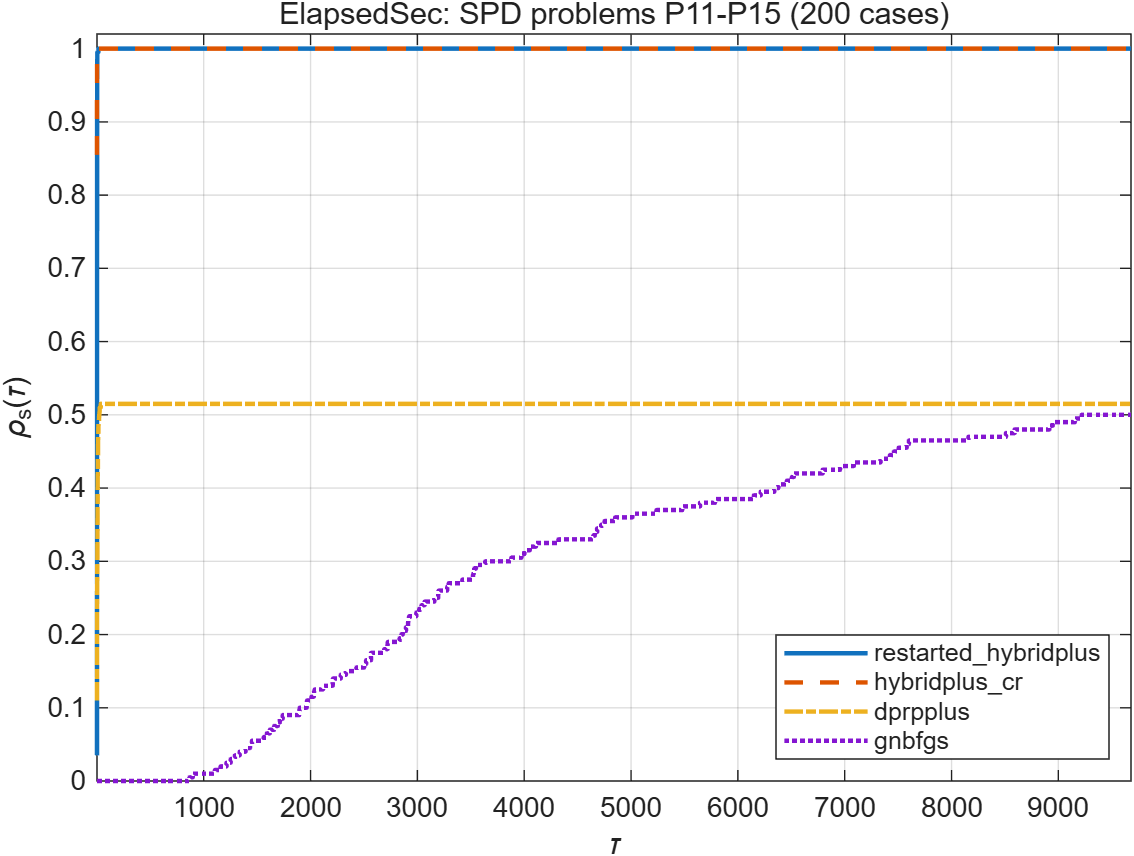

Data behind this chart, as committed beside it:
tau, restarted_hybridplus, hybridplus_cr, dprpplus, gnbfgs
1, 0.035, 0.855, 0.11, 0
1.013, 0.035, 0.86, 0.11, 0
1.014, 0.04, 0.86, 0.11, 0
1.019, 0.04, 0.865, 0.11, 0
1.021, 0.04, 0.87, 0.11, 0
1.024, 0.04, 0.875, 0.11, 0
1.03, 0.04, 0.88, 0.11, 0
1.038, 0.04, 0.885, 0.11, 0
1.042, 0.04, 0.885, 0.115, 0
1.052, 0.045, 0.885, 0.115, 0
1.053, 0.05, 0.885, 0.115, 0
1.054, 0.055, 0.885, 0.115, 0
1.056, 0.055, 0.885, 0.12, 0
1.06, 0.06, 0.885, 0.12, 0
1.06, 0.06, 0.885, 0.125, 0
1.063, 0.06, 0.885, 0.13, 0
1.076, 0.065, 0.885, 0.13, 0
1.078, 0.065, 0.89, 0.13, 0
1.097, 0.065, 0.895, 0.13, 0
1.11, 0.07, 0.895, 0.13, 0
1.112, 0.075, 0.895, 0.13, 0
1.13, 0.075, 0.9, 0.13, 0
1.135, 0.075, 0.905, 0.13, 0
1.135, 0.075, 0.91, 0.13, 0
1.135, 0.08, 0.91, 0.13, 0
1.143, 0.085, 0.91, 0.13, 0
1.144, 0.085, 0.915, 0.13, 0
1.161, 0.09, 0.915, 0.13, 0
1.162, 0.095, 0.915, 0.13, 0
1.169, 0.1, 0.915, 0.13, 0
1.17, 0.105, 0.915, 0.13, 0
1.193, 0.11, 0.915, 0.13, 0
1.202, 0.115, 0.915, 0.13, 0
1.204, 0.12, 0.915, 0.13, 0
1.205, 0.12, 0.92, 0.13, 0
1.21, 0.125, 0.92, 0.13, 0
1.216, 0.13, 0.92, 0.13, 0
1.217, 0.13, 0.925, 0.13, 0
1.222, 0.135, 0.925, 0.13, 0
1.231, 0.14, 0.925, 0.13, 0
1.24, 0.145, 0.925, 0.13, 0
1.241, 0.15, 0.925, 0.13, 0
1.244, 0.155, 0.925, 0.13, 0
1.248, 0.155, 0.925, 0.135, 0
1.252, 0.16, 0.925, 0.135, 0
1.256, 0.165, 0.925, 0.135, 0
1.26, 0.17, 0.925, 0.135, 0
1.262, 0.175, 0.925, 0.135, 0
1.264, 0.18, 0.925, 0.135, 0
1.27, 0.185, 0.925, 0.135, 0
1.272, 0.19, 0.925, 0.135, 0
1.273, 0.19, 0.93, 0.135, 0
1.274, 0.195, 0.93, 0.135, 0
1.284, 0.2, 0.93, 0.135, 0
1.295, 0.2, 0.93, 0.14, 0
1.298, 0.205, 0.93, 0.14, 0
1.3, 0.21, 0.93, 0.14, 0
1.304, 0.215, 0.93, 0.14, 0
1.304, 0.22, 0.93, 0.14, 0
1.307, 0.225, 0.93, 0.14, 0
... 344 more rows
